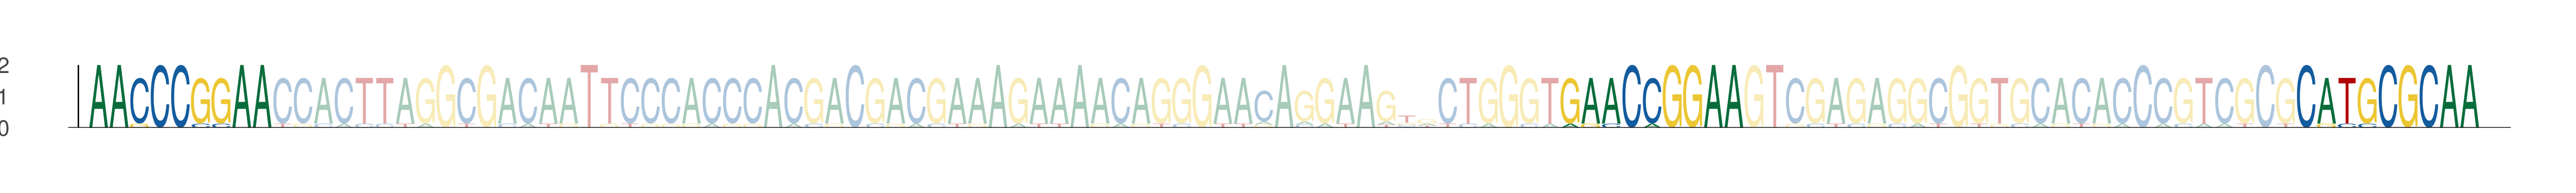

Values plotted in this chart, from the file beside it:
seq_index, start_position, end_position, is_reversed_complement
816, 23, 32, 0
816, 95, 104, 0
816, 131, 140, 0
5183, 23, 32, 0
5183, 95, 104, 0
5183, 131, 140, 0
1680, 23, 32, 0
1680, 95, 104, 0
1680, 131, 140, 0
6062, 23, 32, 0
6062, 95, 104, 0
6062, 131, 140, 0
5419, 23, 32, 0
5419, 95, 104, 0
5419, 131, 140, 0
4035, 23, 32, 0
4035, 95, 104, 0
4035, 131, 140, 0
2304, 23, 32, 0
2304, 95, 104, 0
2304, 131, 140, 0
4160, 23, 32, 0
4160, 95, 104, 0
4160, 131, 140, 0
418, 23, 32, 0
418, 95, 104, 0
418, 131, 140, 0
3121, 23, 32, 0
3121, 95, 104, 0
3121, 131, 140, 0
2003, 5, 14, 0
2003, 77, 86, 0
2003, 113, 122, 0
2353, 23, 32, 0
2353, 95, 104, 0
2353, 131, 140, 0
